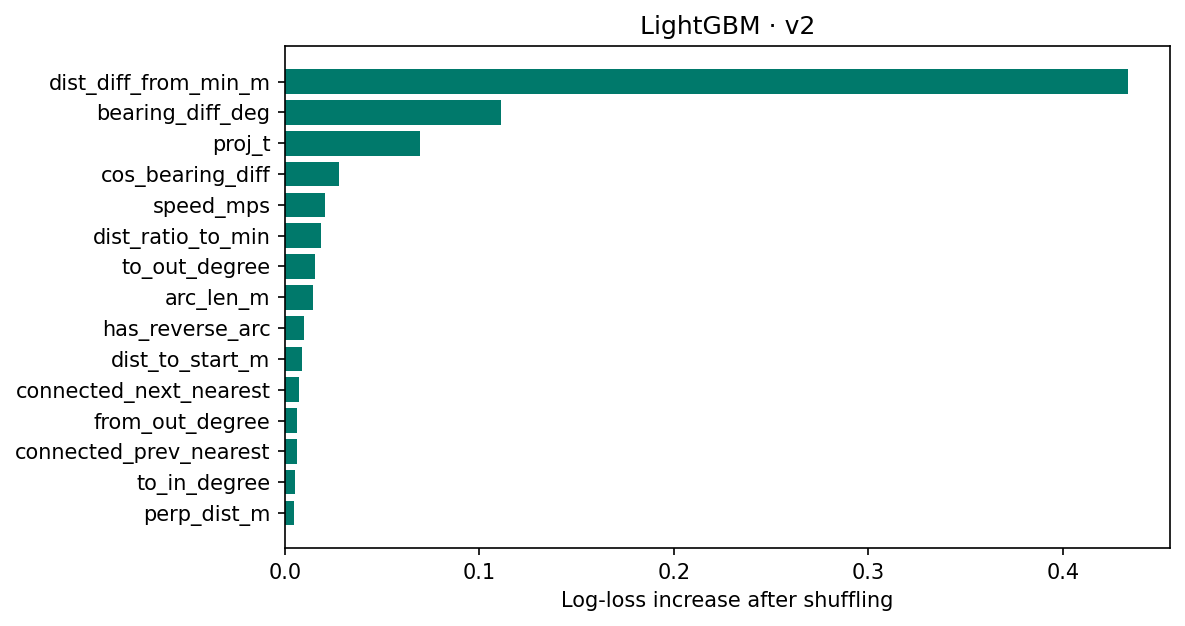

The table this chart was drawn from, first rows:
feature, importance, std
dist_diff_from_min_m, 0.4336, 0.01015
bearing_diff_deg, 0.1113, 0.003614
proj_t, 0.06919, 0.003214
cos_bearing_diff, 0.02752, 0.000696
speed_mps, 0.02074, 0.0005019
dist_ratio_to_min, 0.01872, 0.0005135
to_out_degree, 0.01533, 0.0005053
arc_len_m, 0.01432, 0.002209
has_reverse_arc, 0.009951, 0.0002656
dist_to_start_m, 0.008625, 0.0007371
connected_next_nearest, 0.007372, 0.000314
from_out_degree, 0.006334, 0.002154
connected_prev_nearest, 0.006024, 0.0006794
to_in_degree, 0.005056, 0.0004183
perp_dist_m, 0.004813, 0.0003938
dist_to_end_m, 0.004078, 0.0007448
local_road_density, 0.001145, 0.0004203
n_cand_within_30m, 0.0009984, 2.2946831459285035e-05
accel_mps2, 0.0009749, 0.0001713
dist_zscore, 0.0006352, 0.0001024
dist_rank, 0.0003219, 0.0002109
same_as_prev_nearest, 0.0003069, 0.000102
n_cand_within_15m, 0.0002772, 4.103195090663845e-05
dt_s, 1.2034133678409664e-05, 2.9654347567716464e-05
gps_gap_flag, 0.0, 0.0
is_fallback_cand, 0.0, 0.0
same_as_next_nearest, -0.0002837, 0.0002703
